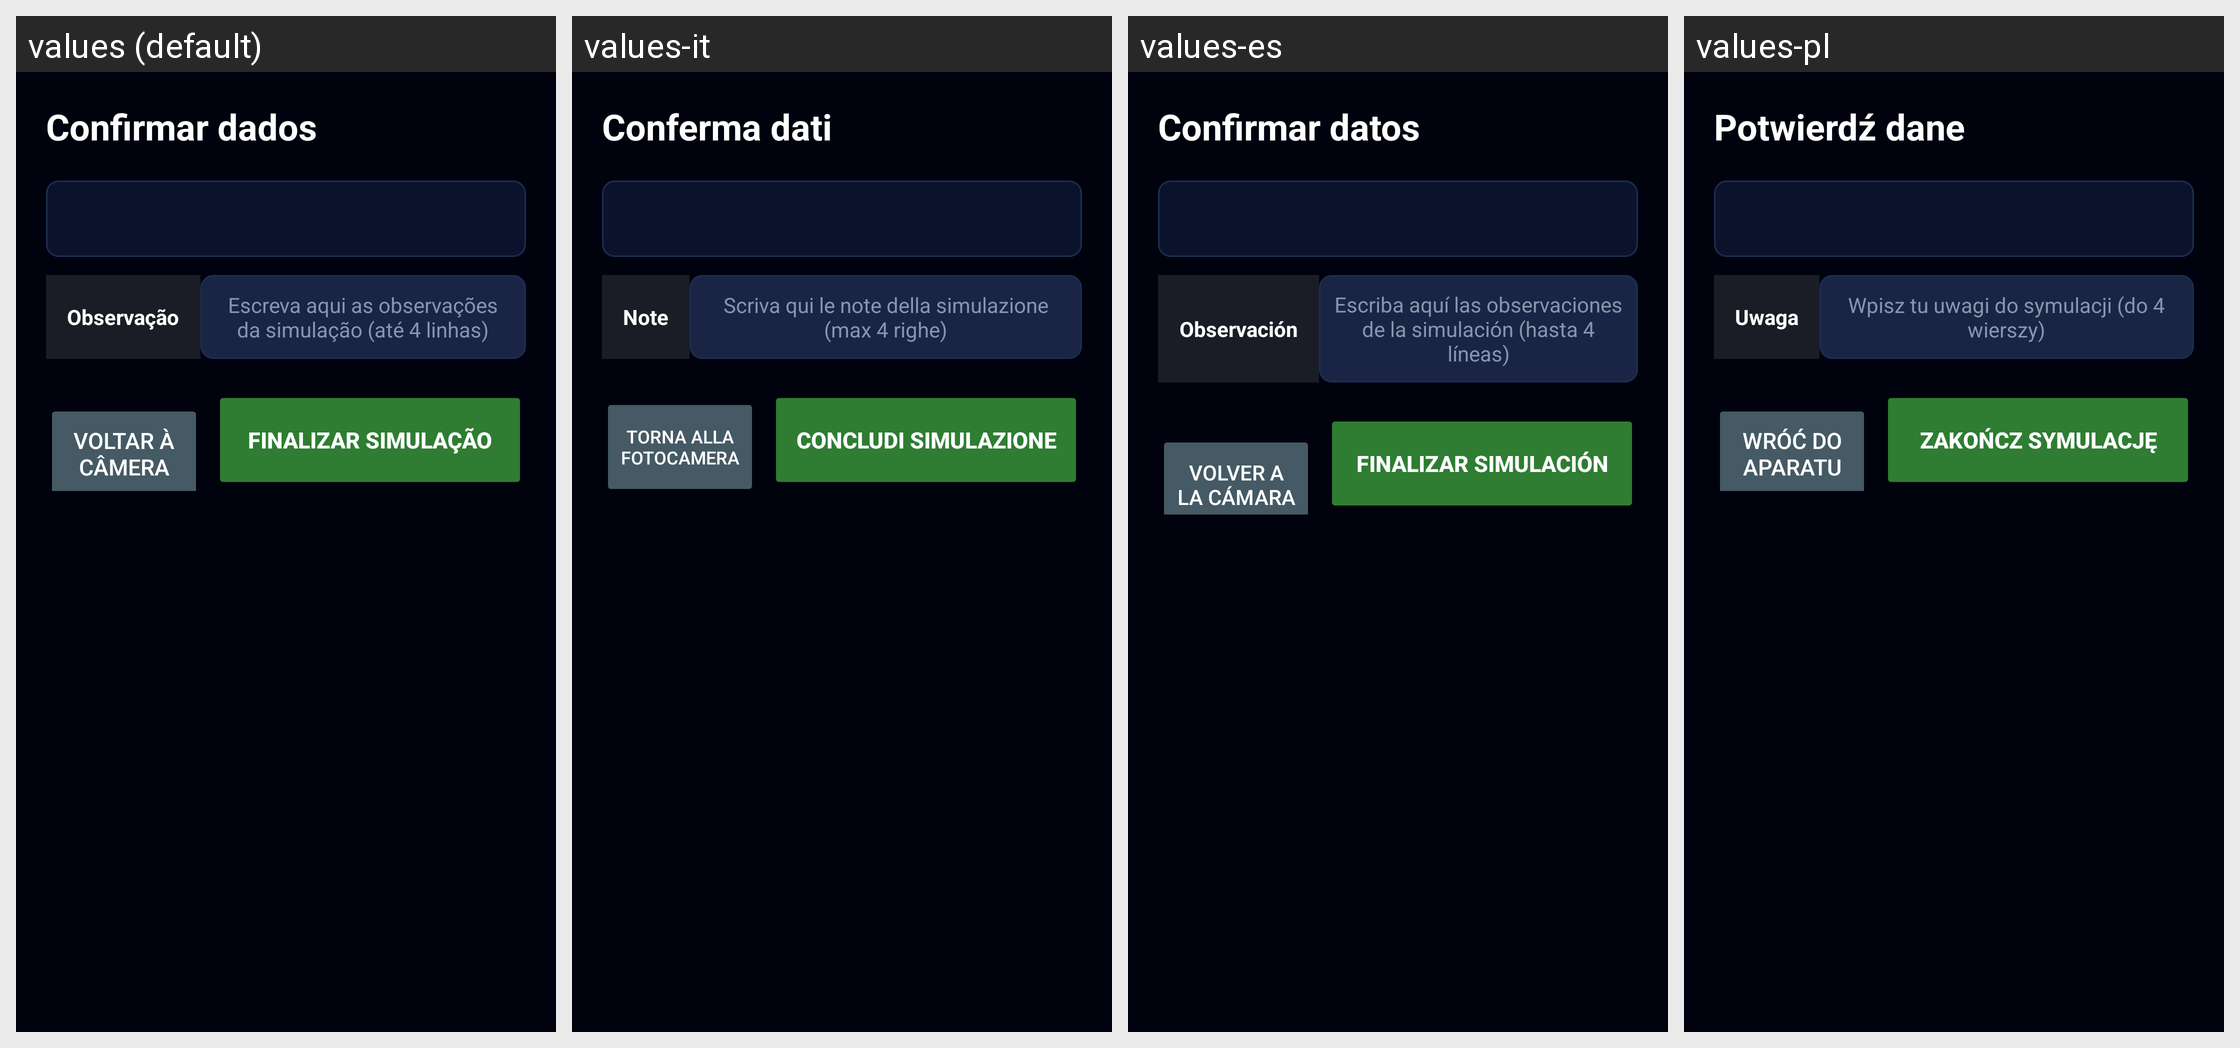

Translations of the strings shown on this Android screen, per locale in the grid:
Android screen res/layout/activity_finalizar.xml rendered under 4 locales, left to right: values (default), values-it, values-es, values-pl. Device: Nexus 5 (rendered at 1080×1920; each locale shown at half size, 540×960, under a caption strip naming it); theme Theme.Radioterapia.
Other locales in the repository, not shown: values-ar, values-bn, values-de, values-en, values-fr, values-ja, values-ko, values-zh.
Strings drawn on this screen, with the default value and each locale's value (text and hints the layout hard-codes, and strings that could not be matched under every locale, appear in the picture but are not listed):

fin_confirm_title
  values: Confirmar dados
  values-it: Conferma dati
  values-es: Confirmar datos
  values-pl: Potwierdź dane

fin_observation_label
  values: Observação
  values-it: Note
  values-es: Observación
  values-pl: Uwaga

fin_observation_hint
  values: Escreva aqui as observações da simulação (até 4 linhas)
  values-it: Scriva qui le note della simulazione (max 4 righe)
  values-es: Escriba aquí las observaciones de la simulación (hasta 4 líneas)
  values-pl: Wpisz tu uwagi do symulacji (do 4 wierszy)

back_to_camera
  values: Voltar à câmera
  values-it: Torna alla fotocamera
  values-es: Volver a la cámara
  values-pl: Wróć do aparatu

finish_simulation
  values: Finalizar simulação
  values-it: Concludi simulazione
  values-es: Finalizar simulación
  values-pl: Zakończ symulację
